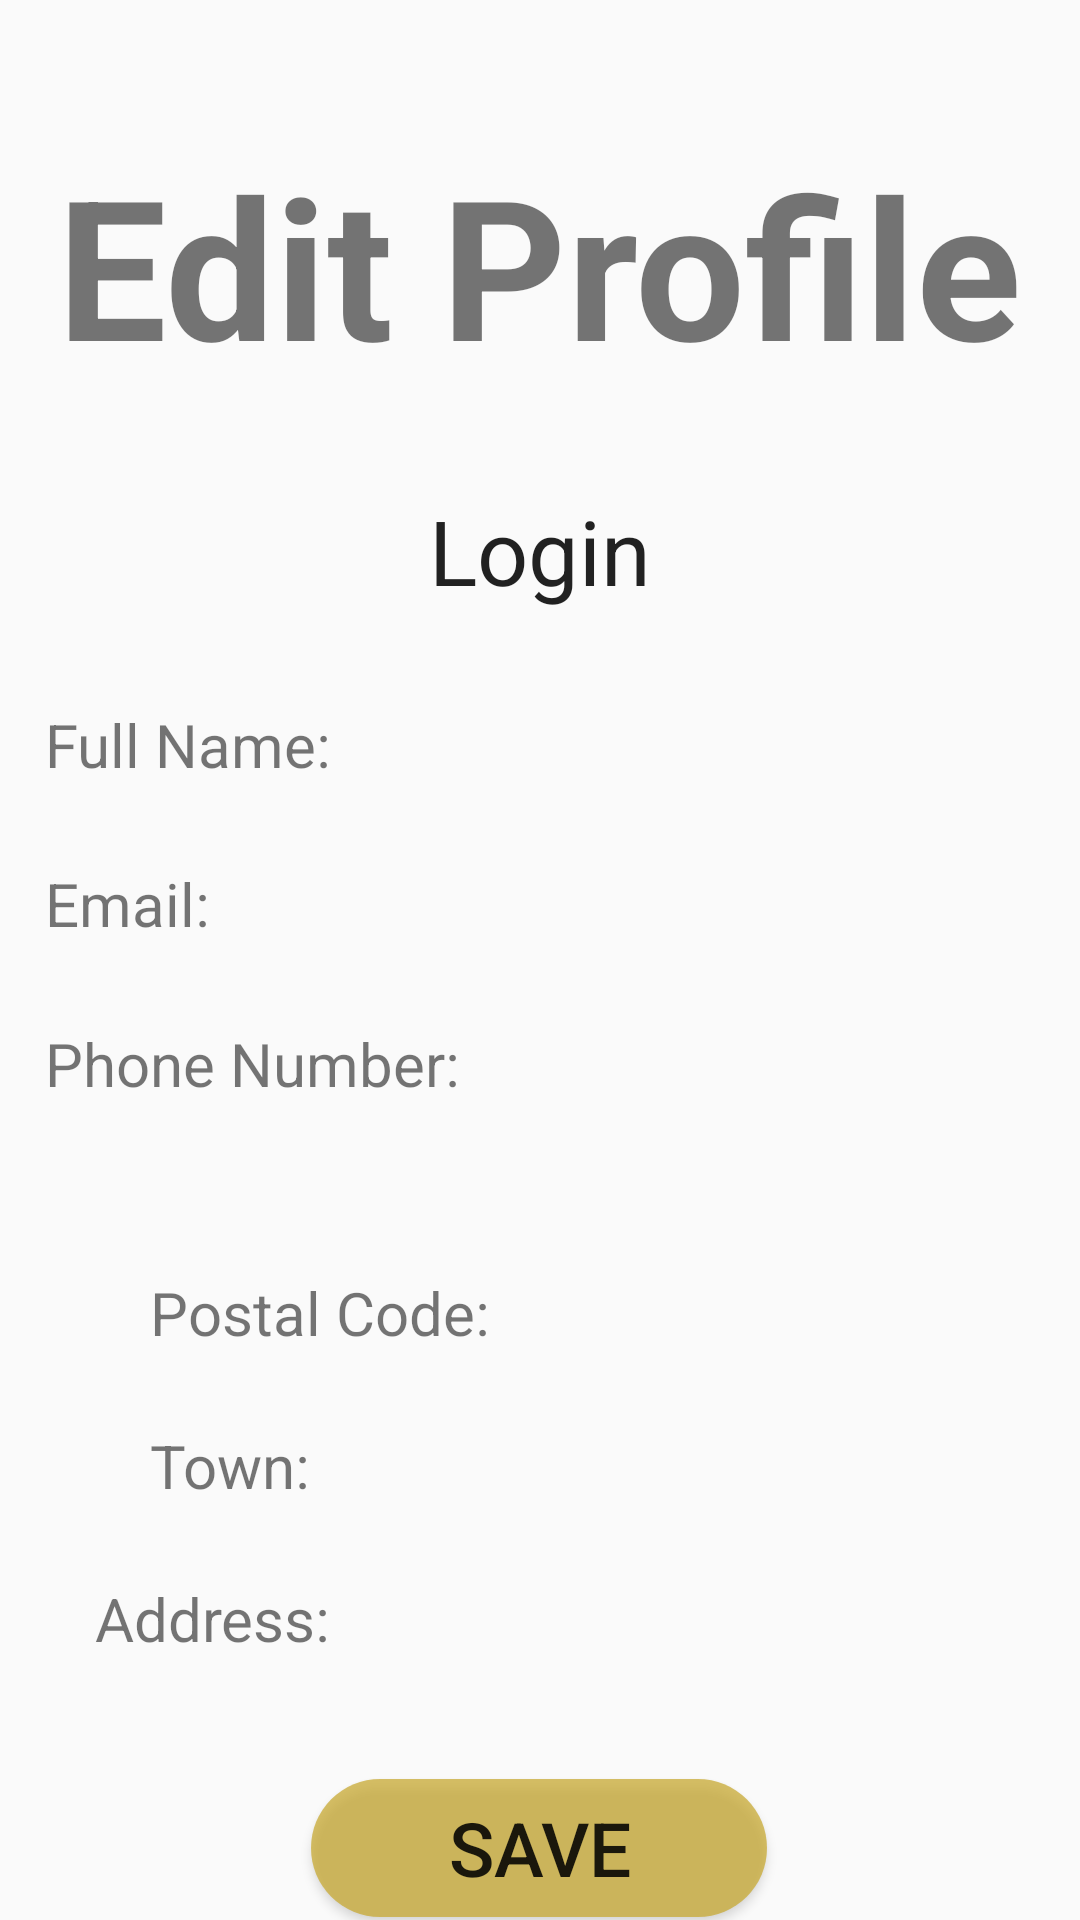

Reconstruct the res/layout file that produces this screen, plus the resources it refers to.
<!-- AndroidManifest.xml: application theme AppTheme -->
<!-- res/layout/fragment_edit_user.xml -->
<?xml version="1.0" encoding="utf-8"?>
<android.support.constraint.ConstraintLayout xmlns:android="http://schemas.android.com/apk/res/android"
    xmlns:app="http://schemas.android.com/apk/res-auto"
    xmlns:tools="http://schemas.android.com/tools"
    android:layout_width="match_parent"
    android:layout_height="match_parent"
    android:background="@drawable/side_nav_bar"
    tools:context=".EditUserFragment">

    

    <EditText
        android:id="@+id/eTxtAddressEdit"
        android:layout_width="190dp"
        android:layout_height="37dp"
        android:layout_marginEnd="12dp"
        android:layout_marginBottom="35dp"
        android:background="@drawable/txtfield_redondeado"
        android:ems="10"
        android:inputType="textPersonName"
        android:textSize="15dp"
        app:layout_constraintBottom_toTopOf="@+id/btnSaveEdit"
        app:layout_constraintEnd_toEndOf="parent"
        app:layout_constraintStart_toEndOf="@+id/txtAddress"
        app:layout_constraintTop_toBottomOf="@+id/eTxtTownEdit" />

    <EditText
        android:id="@+id/eTxtTownEdit"
        android:layout_width="0dp"
        android:layout_height="37dp"
        android:layout_marginStart="12dp"
        android:layout_marginTop="1dp"
        android:layout_marginEnd="24dp"
        android:background="@drawable/txtfield_redondeado"
        android:ems="10"
        android:inputType="textPersonName"
        android:textSize="15dp"
        app:layout_constraintBottom_toTopOf="@+id/eTxtAddressEdit"
        app:layout_constraintEnd_toEndOf="parent"
        app:layout_constraintStart_toEndOf="@+id/txtTown"
        app:layout_constraintTop_toBottomOf="@+id/eTxtPostalCodeEdit" />

    <TextView
        android:id="@+id/txtPhoneNumber"
        android:layout_width="147dp"
        android:layout_height="wrap_content"
        android:layout_marginStart="15dp"
        android:layout_marginTop="13dp"
        android:layout_marginEnd="8dp"
        android:layout_marginBottom="28dp"
        android:text="Phone Number:"
        android:textSize="20dp"
        app:layout_constraintBottom_toTopOf="@+id/txtPostalCode"
        app:layout_constraintEnd_toStartOf="@+id/eTxtPhoneNumberEdit"
        app:layout_constraintHorizontal_bias="0.0"
        app:layout_constraintStart_toStartOf="parent"
        app:layout_constraintTop_toBottomOf="@+id/txtEmail" />

    <EditText
        android:id="@+id/eTxtPhoneNumberEdit"
        android:layout_width="0dp"
        android:layout_height="37dp"
        android:layout_marginStart="10dp"
        android:layout_marginTop="1dp"
        android:layout_marginEnd="15dp"
        android:layout_marginBottom="40dp"
        android:background="@drawable/txtfield_redondeado"
        android:ems="10"
        android:inputType="textPersonName"
        android:textSize="15dp"
        app:layout_constraintBottom_toTopOf="@+id/eTxtPostalCodeEdit"
        app:layout_constraintEnd_toEndOf="parent"
        app:layout_constraintStart_toEndOf="@+id/txtPhoneNumber"
        app:layout_constraintTop_toBottomOf="@+id/eTxtEmailEdit" />

    <TextView
        android:id="@+id/txtEmail"
        android:layout_width="147dp"
        android:layout_height="wrap_content"
        android:layout_marginStart="15dp"
        android:layout_marginTop="13dp"
        android:layout_marginEnd="8dp"
        android:layout_marginBottom="13dp"
        android:text="Email:"
        android:textSize="20dp"
        app:layout_constraintBottom_toTopOf="@+id/txtPhoneNumber"
        app:layout_constraintEnd_toStartOf="@+id/eTxtEmailEdit"
        app:layout_constraintHorizontal_bias="0.858"
        app:layout_constraintHorizontal_chainStyle="packed"
        app:layout_constraintStart_toStartOf="parent"
        app:layout_constraintTop_toBottomOf="@+id/txtFullName" />

    <EditText
        android:id="@+id/eTxtEmailEdit"
        android:layout_width="0dp"
        android:layout_height="37dp"
        android:layout_marginStart="10dp"
        android:layout_marginTop="1dp"
        android:layout_marginEnd="15dp"
        android:layout_marginBottom="1dp"
        android:background="@drawable/txtfield_redondeado"
        android:ems="10"
        android:inputType="textPersonName"
        android:textSize="15dp"
        app:layout_constraintBottom_toTopOf="@+id/eTxtPhoneNumberEdit"
        app:layout_constraintEnd_toEndOf="parent"
        app:layout_constraintStart_toEndOf="@+id/txtEmail"
        app:layout_constraintTop_toBottomOf="@+id/eTxtNameEdit" />

    <TextView
        android:id="@+id/textView3"
        android:layout_width="wrap_content"
        android:layout_height="wrap_content"
        android:layout_marginStart="8dp"
        android:layout_marginTop="45dp"
        android:layout_marginEnd="8dp"
        android:layout_marginBottom="32dp"
        android:text="Edit Profile"
        android:textAlignment="textStart"
        android:textSize="65dp"
        android:textStyle="bold"
        app:layout_constraintBottom_toTopOf="@+id/eTxtLoginEdit"
        app:layout_constraintEnd_toEndOf="parent"
        app:layout_constraintHorizontal_bias="0.495"
        app:layout_constraintStart_toStartOf="parent"
        app:layout_constraintTop_toTopOf="parent"
        app:layout_constraintVertical_bias="0.00999999"
        app:layout_constraintVertical_chainStyle="spread_inside" />

    <TextView
        android:id="@+id/txtFullName"
        android:layout_width="147dp"
        android:layout_height="wrap_content"
        android:layout_marginStart="15dp"
        android:layout_marginTop="80dp"
        android:layout_marginEnd="8dp"
        android:layout_marginBottom="13dp"
        android:text="Full Name:"
        android:textSize="20dp"
        app:layout_constraintBottom_toTopOf="@+id/txtEmail"
        app:layout_constraintEnd_toStartOf="@+id/eTxtNameEdit"
        app:layout_constraintHorizontal_bias="0.433"
        app:layout_constraintHorizontal_chainStyle="spread_inside"
        app:layout_constraintStart_toStartOf="parent"
        app:layout_constraintTop_toBottomOf="@+id/eTxtLoginEdit" />

    <EditText
        android:id="@+id/eTxtNameEdit"
        android:layout_width="0dp"
        android:layout_height="37dp"
        android:layout_marginStart="10dp"
        android:layout_marginTop="10dp"
        android:layout_marginEnd="15dp"
        android:layout_marginBottom="1dp"
        android:background="@drawable/txtfield_redondeado"
        android:ems="10"
        android:inputType="textPersonName"
        android:textSize="15dp"
        app:layout_constraintBottom_toTopOf="@+id/eTxtEmailEdit"
        app:layout_constraintEnd_toEndOf="parent"
        app:layout_constraintStart_toEndOf="@+id/txtFullName"
        app:layout_constraintTop_toBottomOf="@+id/eTxtLoginEdit" />

    <EditText
        android:id="@+id/eTxtLoginEdit"
        android:layout_width="wrap_content"
        android:layout_height="wrap_content"
        android:layout_marginStart="8dp"
        android:layout_marginEnd="8dp"
        android:layout_marginBottom="36dp"
        android:ems="10"
        android:background="@drawable/txtfield_redondeado"
        android:gravity="center"
        android:inputType="textPersonName"
        android:text="Login"
        android:textSize="30sp"
        app:layout_constraintBottom_toTopOf="@+id/eTxtNameEdit"
        app:layout_constraintEnd_toEndOf="parent"
        app:layout_constraintStart_toStartOf="parent"
        app:layout_constraintTop_toBottomOf="@+id/textView3" />

    <TextView
        android:id="@+id/txtPostalCode"
        android:layout_width="126dp"
        android:layout_height="wrap_content"
        android:layout_marginStart="50dp"
        android:layout_marginTop="28dp"
        android:layout_marginEnd="18dp"
        android:layout_marginBottom="12dp"
        android:text="Postal Code:"
        android:textSize="20dp"
        app:layout_constraintBottom_toTopOf="@+id/txtTown"
        app:layout_constraintEnd_toStartOf="@+id/eTxtPostalCodeEdit"
        app:layout_constraintHorizontal_chainStyle="packed"
        app:layout_constraintStart_toStartOf="parent"
        app:layout_constraintTop_toBottomOf="@+id/txtPhoneNumber" />

    <TextView
        android:id="@+id/txtTown"
        android:layout_width="123dp"
        android:layout_height="wrap_content"
        android:layout_marginStart="50dp"
        android:layout_marginTop="12dp"
        android:layout_marginEnd="9dp"
        android:layout_marginBottom="12dp"
        android:text="Town:"
        android:textSize="20dp"
        app:layout_constraintBottom_toTopOf="@+id/txtAddress"
        app:layout_constraintEnd_toStartOf="@+id/eTxtTownEdit"
        app:layout_constraintStart_toStartOf="parent"
        app:layout_constraintTop_toBottomOf="@+id/txtPostalCode" />

    <TextView
        android:id="@+id/txtAddress"
        android:layout_width="126dp"
        android:layout_height="wrap_content"
        android:layout_marginStart="36dp"
        android:layout_marginTop="12dp"
        android:layout_marginEnd="5dp"
        android:layout_marginBottom="40dp"
        android:text="Address:"
        android:textSize="20dp"
        app:layout_constraintBottom_toTopOf="@+id/btnSaveEdit"
        app:layout_constraintEnd_toStartOf="@+id/eTxtAddressEdit"
        app:layout_constraintStart_toStartOf="parent"
        app:layout_constraintTop_toBottomOf="@+id/txtTown" />

    <EditText
        android:id="@+id/eTxtPostalCodeEdit"
        android:layout_width="0dp"
        android:layout_height="36dp"
        android:layout_marginEnd="24dp"
        android:layout_marginBottom="1dp"
        android:background="@drawable/txtfield_redondeado"
        android:ems="10"
        android:inputType="textPersonName"
        android:textSize="15dp"
        app:layout_constraintBottom_toTopOf="@+id/eTxtTownEdit"
        app:layout_constraintEnd_toEndOf="parent"
        app:layout_constraintStart_toEndOf="@+id/txtPostalCode"
        app:layout_constraintTop_toBottomOf="@+id/eTxtPhoneNumberEdit" />

    <Button
        android:id="@+id/btnSaveEdit"
        android:layout_width="152dp"
        android:layout_height="46dp"
        android:layout_marginStart="8dp"
        android:layout_marginEnd="8dp"
        android:layout_marginBottom="50dp"
        android:background="@drawable/boton_redondeado"
        android:text="Save"
        android:textSize="25dp"
        app:layout_constraintBottom_toBottomOf="parent"
        app:layout_constraintEnd_toEndOf="parent"
        app:layout_constraintHorizontal_bias="0.498"
        app:layout_constraintStart_toStartOf="parent"
        app:layout_constraintTop_toBottomOf="@+id/txtAddress" />

</android.support.constraint.ConstraintLayout>
<!-- resources referenced by this layout -->
<resources>
  <!-- drawable boton_redondeado (drawable) -->
  <?xml version="1.0" encoding="utf-8"?>
  <shape xmlns:android="http://schemas.android.com/apk/res/android">
  
      <solid android:color="#b9c8a92e"></solid>
      <corners android:radius="100dp"></corners>
  
  
  </shape>
  <style name="AppTheme" parent="Theme.AppCompat.Light.NoActionBar">
          
          <item name="colorPrimary">@color/colorPrimary</item>
          <item name="colorPrimaryDark">@color/colorPrimaryDark</item>
          <item name="colorAccent">@color/colorAccent</item>
      </style>
  <!-- not gathered from this repository: default colours our renderer supplied (Android Studio template values) -->
  <color name="colorPrimary">#FF6200EE</color>
  <color name="colorPrimaryDark">#FF3700B3</color>
  <color name="colorAccent">#FF03DAC5</color>
</resources>
